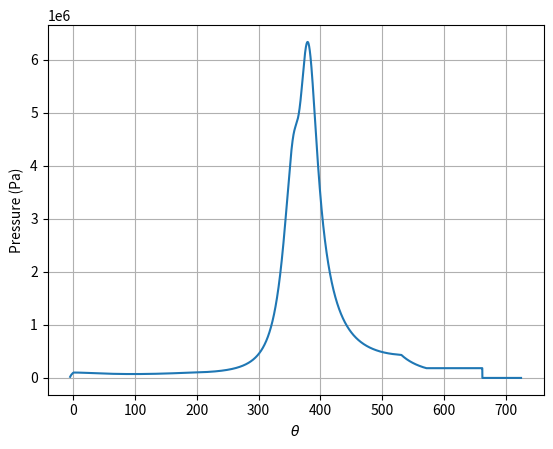

Recreate this plot in Python.
import numpy as np
import matplotlib.pyplot as plt
pi = np.pi

R=287
Ru=8.314
LHV=42.588e6
P_atm=101325
rho_atm=1.2923
gamma=1.4
cp=1.005e3
cv=cp/gamma
T_atm=300
S=100*10**-3 #Stroke
Rad=S/2 #radius of crank
L=235*10**-3 #length of connecting rod
r=18 #compression ratio
Bore=94*10**-3 # bore of cylinder
LIFT_MAX=4.5*10**-3 # Maximum Lift
Vd=(pi*(Bore**2)*Rad)/2
Vcl=Vd/(r-1)
#S=(Vd*4)/((Bore**2)*pi)

N=5000 #engine rpm

W= (2*pi*N)/60
CM=(N*2*Rad)/30 # Mean piston Speed
IVO=pi/36 # IVO Before TDC
IVC=0.366519 # IVC After BDC
EVO=pi/20 # EVO before BDC
EVC=IVO # EVC after TDC
D=30*10**-3 # Inlet Valve Diameter
D2=2*D # Inlet manifold diameter
A1=pi*0.25*D**2
A2=pi*0.25*D2**2
FIS=pi/36 #fuel injection starts before TDC
FIC=pi/7.2 #fuel injector closes after TDC
MWair=0.02987
dtheta=0.0002
a=0.137
b=0.0387e-3
stoichiometric_af_ratio=14.5
#--------------------------------------------------------------------------#
#--------------Modelling of Intake-----------------------------------------#
#--------------------------------------------------------------------------#
theta_i = np.arange(-IVO,pi + IVC + dtheta, dtheta)
N_i = len(theta_i)
P_i = np.zeros(N_i)
P_i=np.zeros(N_i)
dP_i=np.zeros(N_i)
T_i=np.zeros(N_i)
V_i=Vd*((r/(r-1)) - ((1-np.cos(theta_i - pi))/2) + (L/S) - 0.5*np.sqrt((2*L/S)**2 - (np.sin(theta_i - pi))**2))
dV_i=np.gradient(V_i,dtheta)
m_i=np.zeros(N_i)
avg_cyl_gas_velocity=2.28*CM
dm_i=np.zeros(N_i)
Twall=400
T_im=300
P_m=20000
P_im=101325
A_i= (pi*Bore**2)/2 + (pi*Bore*S/2)*(1 - np.cos(theta_i) + (L/Rad) - np.sqrt((L/Rad)**2 - (np.sin(theta_i))**2))
P_i[0]=P_m
T_i[0]=T_im
m_i[0]=(P_i[0]*V_i[0])/(T_i[0]*(Ru/MWair))
for i in range(0,N_i-1):
    cv = 0.2*T_i[i] + 700
    cp = R+cv
    gamma=cp/cv
    CD=(107.78*((LIFT_MAX/D)**4))-(77.204*((LIFT_MAX/D)**3))+(14.1*((LIFT_MAX/D)**2))-(1.01*(LIFT_MAX/D))+0.6687
    CURTAREA=(pi/4)*D**2
    Cht=3.26*(10**-3)*(P_i[i]**(0.8))*(T_i[i]**(-0.55))*(Bore**(-0.2))*(avg_cyl_gas_velocity**(0.8))
    if P_i[i]<=P_im:
        if (P_i[i]/P_im)<=(2/(gamma+1))**(gamma/(gamma-1)):
            dm_i[i]=(P_im/(np.sqrt(R*T_im)))*((np.sqrt(gamma))*((2*gamma/(gamma+1))**((gamma+1)/2*(gamma-1))))*CD*CURTAREA/W
            m_i[i+1]=(dtheta*dm_i[i])+m_i[i]
        else:
            dm_i[i]=(P_im/(np.sqrt(R*T_im)))*(((P_i[i]/P_im)**(1/gamma))*np.sqrt((2*gamma/(gamma-1))*(1 - (P_i[i]/P_im)**((gamma-1)/gamma))))*CD*CURTAREA/W
            m_i[i+1]=(dtheta*dm_i[i])+m_i[i]
        n=m_i[i]/MWair
        dP_i[i] = (W*dm_i[i]*cp*T_i[i]-A_i[i]*Cht*(T_i[i]-Twall) - W*dV_i[i]*(P_i[i]*(1 + cv/(R)) + 2*a*b*n*n*n*cv/(R*((V_i[i])**3)) - a*n*n*cv/(R*((V_i[i])**2))))/(W*(V_i[i]*cv/(R) - cv*b*n/R))
        P_i[i+1]=(dtheta*dP_i[i])+P_i[i]
        T_i[i+1]=(P_i[i+1]*V_i[i+1])/(m_i[i+1]*(Ru/MWair))
    else:
        if (P_im/P_i[i])<=(2/(gamma+1))**(gamma/(gamma-1)):
            dm_i[i]=-(P_i[i]/np.sqrt(R*T_i[i]))*((np.sqrt(gamma))*((2*gamma/(gamma+1))**((gamma+1)/2*(gamma-1))))*CD*CURTAREA/W
            m_i[i+1]=(dtheta*dm_i[i])+m_i[i]
        else:
            dm_i[i]=(P_i[i]/np.sqrt(R*T_i[i]))*(((P_im/P_i[i])**(1/gamma))*np.sqrt((2*gamma/(gamma-1))*(1 - (P_im/P_i[i])**((gamma-1)/gamma))))*CD*CURTAREA/W
            m_i[i+1]=(dtheta*dm_i[i])+m_i[i]
        n=m_i[i]/MWair
        dP_i[i] = (W*dm_i[i]*cp*T_i[i] - A_i[i]*Cht*(T_i[i]-Twall)- W*dV_i[i]*(P_i[i]*(1 + cv/(R)) + 2*a*b*n*n*n*cv/(R*((V_i[i])**3)) - a*n*n*cv/(R*((V_i[i])**2))))/(W*(V_i[i]*cv/(R) - cv*b*n/R))
        P_i[i+1]=(dtheta*dP_i[i])+P_i[i]
        T_i[i+1]=(P_i[i+1]*V_i[i+1])/(m_i[i+1]*(Ru/MWair))
mass_of_air_inducted = m_i[N_i-1]
#--------------------------------------------------------------------------#
#----------------------Modelling of Compression----------------------------#
#--------------------------------------------------------------------------#
theta_c = np.arange(pi + IVC,2*pi - FIS + dtheta, dtheta)
N_c = len(theta_c)
P_c = np.zeros(N_c)
P_c=np.zeros(N_c)
dP_c=np.zeros(N_c)
T_c=np.zeros(N_c)
V_c=Vd*((r/(r-1)) - ((1-np.cos(theta_c - pi))/2) + (L/S) - 0.5*np.sqrt((2*L/S)**2 - (np.sin(theta_c - pi))**2))
dV_c=np.gradient(V_c,dtheta)
A_c= (pi*Bore**2)/2 + (pi*Bore*S/2)*(1 - np.cos(theta_c) + (L/Rad) - np.sqrt((L/Rad)**2 - (np.sin(theta_c))**2))
Twall=400
avg_cyl_gas_velocity=2.28*CM
n = m_i[N_i-1]/MWair
T_c[0]=T_i[N_i-1]
P_c[0]=P_i[N_i-1]
for i in range(0,N_c-1):
    cv = 0.2*T_c[i] + 700
    Cht=3.26*(10**-3)*(P_c[i]**(0.8))*(T_c[i]**(-0.55))*(Bore**(-0.2))*(avg_cyl_gas_velocity**(0.8))
    dP_c[i] = -(A_c[i]*Cht*(T_c[i]-Twall) + W*dV_c[i]*(P_c[i]*(1 + cv/(R)) + 2*a*b*n*n*n*cv/(R*((V_c[i])**3)) - a*n*n*cv/(R*((V_c[i])**2))))/(W*(V_c[i]*cv/(R) - cv*b*n/R))
    P_c[i+1]=(dtheta*dP_c[i])+P_c[i]
    T_c[i+1]=(P_c[i+1]*V_c[i+1])/(Ru*n)
tidms = 2.644*((P_c[N_c-1])**(-0.248))*np.exp(2825/T_c[N_c-1])
tidr = tidms*N*pi/30000
#--------------------------------------------------------------------------#
#---------------------Modelling of Combustion------------------------------#
#--------------------------------------------------------------------------#
theta_b=np.arange(2*pi - FIS,2*pi + FIC +tidr + dtheta,dtheta)
N_b = len(theta_b)
P_b=np.zeros(N_b)
dP_b=np.zeros(N_b)
T_b=np.zeros(N_b)
dqc=np.zeros(N_b)
V_b=Vd*((r/(r-1)) - ((1-np.cos(theta_b - pi))/2) + (L/S) - 0.5*np.sqrt((2*L/S)**2 - (np.sin(theta_b - pi))**2))
dV_b=np.gradient(V_b,dtheta)
A_b= (pi*Bore**2)/2 + (pi*Bore*S/2)*(1 - np.cos(theta_b) + (L/Rad) - np.sqrt((L/Rad)**2 - (np.sin(theta_b))**2))
Twall=1200
avg_cyl_gas_velocity=2.28*CM
n = m_i[N_i-1]/MWair
lam=1.3 #equivalence air-fuel ratio
mfuel=m_i[N_i-1]/(stoichiometric_af_ratio*lam)
qav = LHV*mfuel
ab=6.908
comb_dur=FIC+FIS+tidr
mb=2.36
T_b[0]=T_c[N_c-1]
P_b[0]=P_c[N_c-1]
for i in range(0,N_b-1):
    cv = 0.2*T_b[i] + 700
    Cht=3.26*(10**-3)*(P_b[i]**(0.8))*(T_b[i]**(-0.55))*(Bore**(-0.2))*(avg_cyl_gas_velocity**(0.8))
    dqc[i] = ab*W*(mb+1)*((qav*pi/(180*comb_dur))**mb)*(((theta_b[i] - (2*pi-FIS))/comb_dur)**mb)*np.exp(-ab*(((theta_b[i] - (2*pi-FIS))/comb_dur)**(mb+1)))
    dP_b[i] = (dqc[i] - A_b[i]*Cht*(T_b[i]-Twall) - W*dV_b[i]*(P_b[i]*(1 + cv/(R)) + 2*a*b*n*n*n*cv/(R*((V_b[i])**3)) - a*n*n*cv/(R*((V_b[i])**2))))/(W*(V_b[i]*cv/(R) - cv*b*n/R))
    P_b[i+1]=(dtheta*dP_b[i])+P_b[i]
    T_b[i+1]=(P_b[i+1]*V_b[i+1])/(Ru*n)
#--------------------------------------------------------------------------#
#---------------------Modelling of Expansion-------------------------------#
#--------------------------------------------------------------------------#
theta_e=np.arange(2*pi + FIC+tidr,dtheta+ 3*pi - EVO,dtheta)
N_e = len(theta_e)
P_e=np.zeros(N_e)
dP_e=np.zeros(N_e)
T_e=np.zeros(N_e)
V_e=Vd*((r/(r-1)) - ((1-np.cos(theta_e - pi))/2) + (L/S) - 0.5*np.sqrt((2*L/S)**2 - (np.sin(theta_e - pi))**2))
dV_e=np.gradient(V_e,dtheta)
A_e= (pi*Bore**2)/2 + (pi*Bore*S/2)*(1 - np.cos(theta_e) + (L/Rad) - np.sqrt((L/Rad)**2 - (np.sin(theta_e))**2))
Twall=1100
avg_cyl_gas_velocity=2.28*CM
n = m_i[N_i-1]/MWair
T_e[0]=T_b[N_b-1]
P_e[0]=P_b[N_b-1]
for i in range(0,N_e-1):
    cv = 0.2*T_e[i] + 700
    Cht=3.26*(10**-3)*(P_e[i]**(0.8))*(T_e[i]**(-0.55))*(Bore**(-0.2))*(avg_cyl_gas_velocity**(0.8))
    dP_e[i] = -(A_e[i]*Cht*(T_e[i]-Twall) + W*dV_e[i]*(P_e[i]*(1 + cv/(R)) + 2*a*b*n*n*n*cv/(R*((V_e[i])**3)) - a*n*n*cv/(R*((V_e[i])**2))))/(W*(V_e[i]*cv/(R) - cv*b*n/R))
    P_e[i+1]=(dtheta*dP_e[i])+P_e[i]
    T_e[i+1]=(P_e[i+1]*V_e[i+1])/(Ru*n)
#--------------------------------------------------------------------------#
#---------------------Modelling of Exhuast---------------------------------#
#--------------------------------------------------------------------------#
theta_ex=np.arange(3*pi - EVO,dtheta+ 4*pi + EVC,dtheta)
N_ex = len(theta_ex)
P_ex=np.zeros(N_ex)
dP_ex=np.zeros(N_ex)
T_ex=np.zeros(N_ex)
V_ex=Vd*((r/(r-1)) - ((1-np.cos(theta_ex - pi))/2) + (L/S) - 0.5*np.sqrt((2*L/S)**2 - (np.sin(theta_ex - pi))**2))
dV_ex=np.gradient(V_ex,dtheta)
m_ex=np.zeros(N_ex)
avg_cyl_gas_velocity=6.18*CM
dm_ex=np.zeros(N_ex)
Twall=700
T_exm=1000
P_exm=101325
A_ex= (pi*Bore**2)/2 + (pi*Bore*S/2)*(1 - np.cos(theta_ex) + (L/Rad) - np.sqrt((L/Rad)**2 - (np.sin(theta_ex))**2))
P_ex[0]=P_e[N_e-1]
T_ex[0]=T_e[N_e-1]
m_ex[0]=m_i[N_i-1]

for i in range(0,N_e-1):
    cv = 0.2*T_ex[i] + 700
    cp = R+cv
    gamma=cp/cv
    CD=(107.78*((LIFT_MAX/D)**4))-(77.204*((LIFT_MAX/D)**3))+(14.1*((LIFT_MAX/D)**2))-(1.01*(LIFT_MAX/D))+0.6687
    CURTAREA=(pi/4)*D**2
    Cht=3.26*(10**-3)*(P_ex[i]**(0.8))*(T_ex[i]**(-0.55))*(Bore**(-0.2))*(avg_cyl_gas_velocity**(0.8))
    if P_exm<=P_ex[i]:
        if (P_exm/P_ex[i])<=(2/(gamma+1))**(gamma/(gamma-1)):
            dm_ex[i]=-(P_ex[i]/(np.sqrt(R*T_ex[i])))*((np.sqrt(gamma))*((2*gamma/(gamma+1))**((gamma+1)/2*(gamma-1))))*CD*CURTAREA/W
            m_ex[i+1]=(dtheta*dm_ex[i])+m_ex[i]
        else:
            dm_ex[i]=(P_ex[i]/(np.sqrt(R*T_ex[i])))*(((P_exm/P_ex[i])**(1/gamma))*np.sqrt((2*gamma/(gamma-1))*(1 - (P_exm/P_ex[i])**((gamma-1)/gamma))))*CD*CURTAREA/W
            m_ex[i+1]=(dtheta*dm_ex[i])+m_ex[i]
        n=m_ex[i]/MWair
        dP_ex[i] = ((W*dm_ex[i]*cp*T_ex[i])-A_ex[i]*Cht*(T_ex[i]-Twall)-W*dV_ex[i]*(P_ex[i]*(1 + cv/(R)) + 2*a*b*n*n*n*cv/(R*((V_ex[i])**3)) - a*n*n*cv/(R*((V_ex[i])**2))))/(W*(V_ex[i]*cv/(R) - cv*b*n/R))
        P_ex[i+1]=(dtheta*dP_ex[i])+P_ex[i]
        T_ex[i+1]=(P_ex[i+1]*V_ex[i+1])/(m_ex[i+1]*(Ru/MWair))
    else:
        if (P_ex[i]/P_exm)<=(2/(gamma+1))**(gamma/(gamma-1)):
            dm_ex[i]=(P_exm/np.sqrt(R*T_exm))*((np.sqrt(gamma))*((2*gamma/(gamma+1))**((gamma+1)/2*(gamma-1))))*CD*CURTAREA/W
            m_ex[i+1]=(dtheta*dm_ex[i])+m_ex[i]
        else:
            dm_ex[i]=(P_exm/np.sqrt(R*T_exm))*(((P_ex[i]/P_exm)**(1/gamma))*np.sqrt((2*gamma/(gamma-1))*(1 - (P_ex[i]/P_exm)**((gamma-1)/gamma))))*CD*CURTAREA/W
            m_ex[i+1]=(dtheta*dm_ex[i])+m_ex[i]
        n=m_ex[i]/MWair
        dP_ex[i] = (W*dm_ex[i]*cp*T_ex[i]-W*dV_ex[i]*(P_ex[i]*(1 + cv/(R)) + 2*a*b*n*n*n*cv/(R*((V_ex[i])**3)) - a*n*n*cv/(R*((V_ex[i])**2))))/(W*(V_ex[i]*cv/(R) - cv*b*n/R))
        P_ex[i+1]=(dtheta*dP_ex[i])+P_ex[i]
        T_ex[i+1]=(P_ex[i+1]*V_ex[i+1])/(m_ex[i+1]*(Ru/MWair))


theta = np.concatenate((theta_i,theta_c,theta_b,theta_e,theta_ex))
theta = theta*180/pi
P = np.concatenate((P_i,P_c,P_b,P_e,P_ex))
T = np.concatenate((T_i,T_c,T_b,T_e,T_ex))
V = np.concatenate((V_i,V_c,V_b,V_e,V_ex))
A = np.concatenate((A_i,A_c,A_b,A_e,A_ex))
dV = np.concatenate((dV_i,dV_c,dV_b,dV_e,dV_ex))
dP = np.concatenate((dP_i,dP_c,dP_b,dP_e,dP_ex))
plt.plot(theta,P)
index = np.where(P == np.amax(P))
# ppres = [0,np.amax(P)]
# x = [378.78920765,378.78920765]
# plt.plot(x,ppres,'r-')
plt.grid()
plt.xlabel('$\u03B8$')
plt.ylabel('Pressure (Pa)')
plt.show()
# plt.savefig('graphs/WithIntake/P_V')
N_t = len(theta)
TWD = 0
for i in range (0,N_t-1):
    TWD = TWD + P[i]*dV[i]*dtheta
print(TWD)
IMEP = TWD/Vd
print(IMEP)
IP = IMEP*S*pi*(Bore**2)*N/480
print(IP)
IHP = IP/745.7
print(IHP)
IT = IHP*7121.712/N
print(IT)
print(index)
print(theta[index])
print(mass_of_air_inducted)
